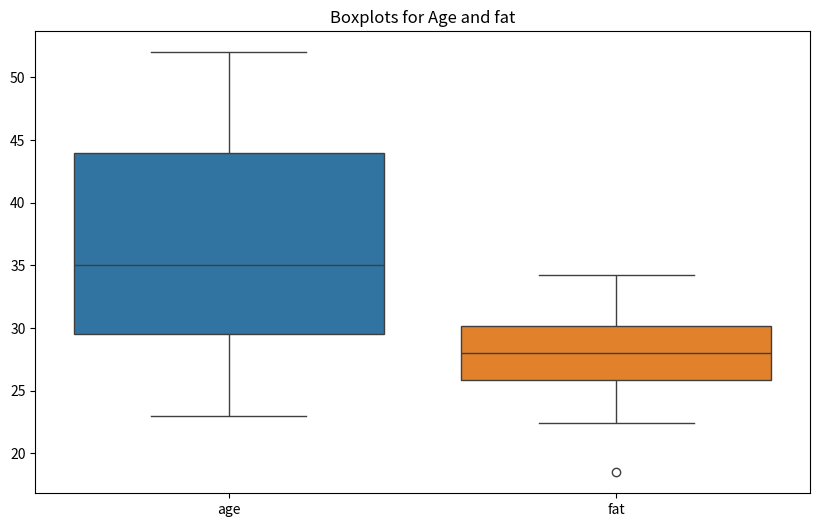
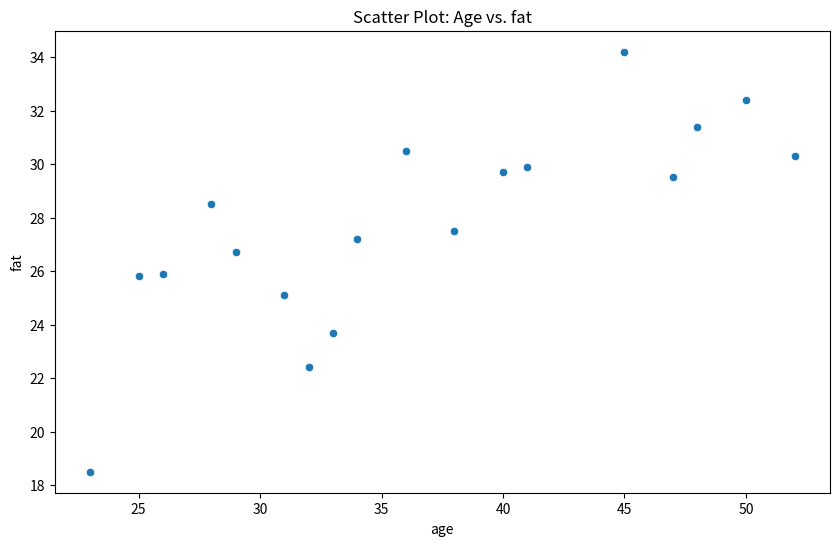
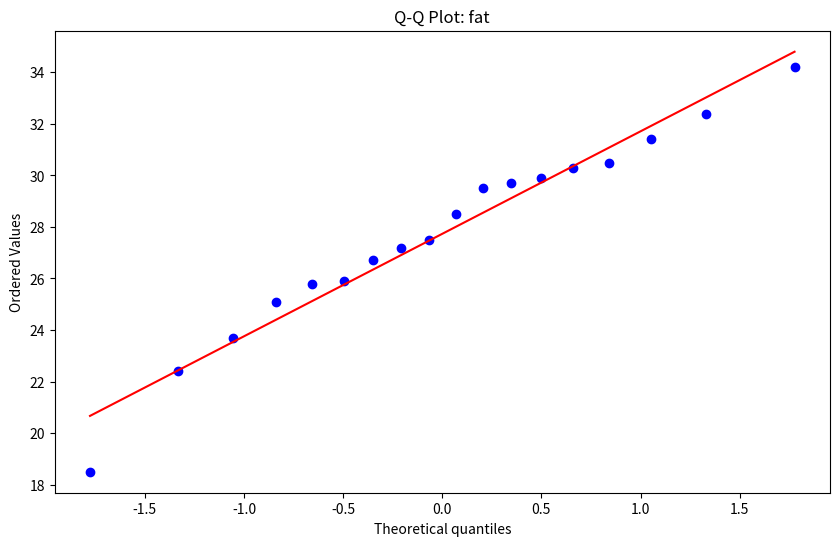

The script that saved these images, in order:
import pandas as pd
import matplotlib.pyplot as plt
import seaborn as sns
import scipy.stats as stats

# Sample data
data = {'age': [32, 45, 23, 52, 26, 48, 34, 29, 41, 36, 28, 50, 31, 40, 33, 47, 25, 38],
        'fat': [22.4, 34.2, 18.5, 30.3, 25.9, 31.4, 27.2, 26.7, 29.9, 30.5, 28.5, 32.4, 25.1, 29.7, 23.7, 29.5, 25.8, 27.5]}

df = pd.DataFrame(data)

age_mean, age_median, age_std = df['age'].mean(), df['age'].median(), df['age'].std()
fat_mean, fat_median, fat_std = df['fat'].mean(), df['fat'].median(), df['fat'].std()

print("Age:")
print(f"Mean: {age_mean:.2f}, Median: {age_median:.2f}, Std Dev: {age_std:.2f}")
print("\nfat:")
print(f"Mean: {fat_mean:.2f}, Median: {fat_median:.2f}, Std Dev: {fat_std:.2f}")

plt.figure(figsize=(10, 6))
sns.boxplot(data=df)
plt.title('Boxplots for Age and fat')
plt.show()

plt.figure(figsize=(10, 6))
sns.scatterplot(data=df, x='age', y='fat')
plt.title('Scatter Plot: Age vs. fat')
plt.show()

plt.figure(figsize=(10, 6))
stats.probplot(df['fat'], dist='norm', plot=plt)
plt.title('Q-Q Plot: fat')
plt.show()


'''
sample output 

'''